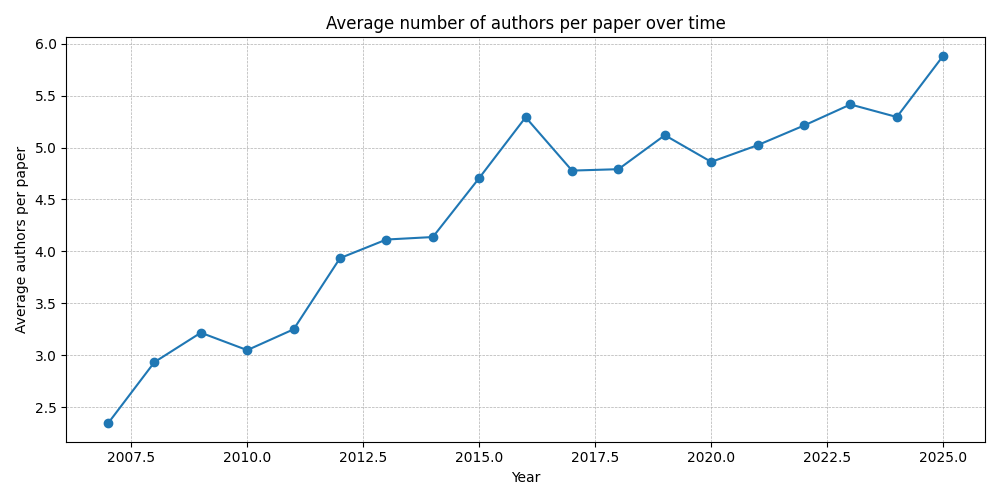

The table this chart was drawn from, first rows:
year, num_papers, avg_authors, median_authors, p90_authors, p99_authors
2007, 145502, 2.343, 2, 4, 11
2008, 69207, 2.933, 2, 5, 20
2009, 228850, 3.216, 2, 6, 16
2010, 56067, 3.049, 2, 5, 17
2011, 61673, 3.249, 2, 5, 17
2012, 57124, 3.935, 2, 5, 17
2013, 71701, 4.114, 2, 5, 19
2014, 87684, 4.138, 2, 5, 21
2015, 214329, 4.707, 3, 7, 32
2016, 132950, 5.291, 3, 6, 28
2017, 121758, 4.778, 3, 6, 25
2018, 134940, 4.791, 3, 7, 26
2019, 153236, 5.119, 3, 7, 28
2020, 173287, 4.862, 3, 7, 24
2021, 184666, 5.023, 3, 7, 24
2022, 187698, 5.212, 3, 7, 26
2023, 214828, 5.415, 3, 8, 27
2024, 262496, 5.294, 3, 8, 24
2025, 296105, 5.884, 4, 8, 27
